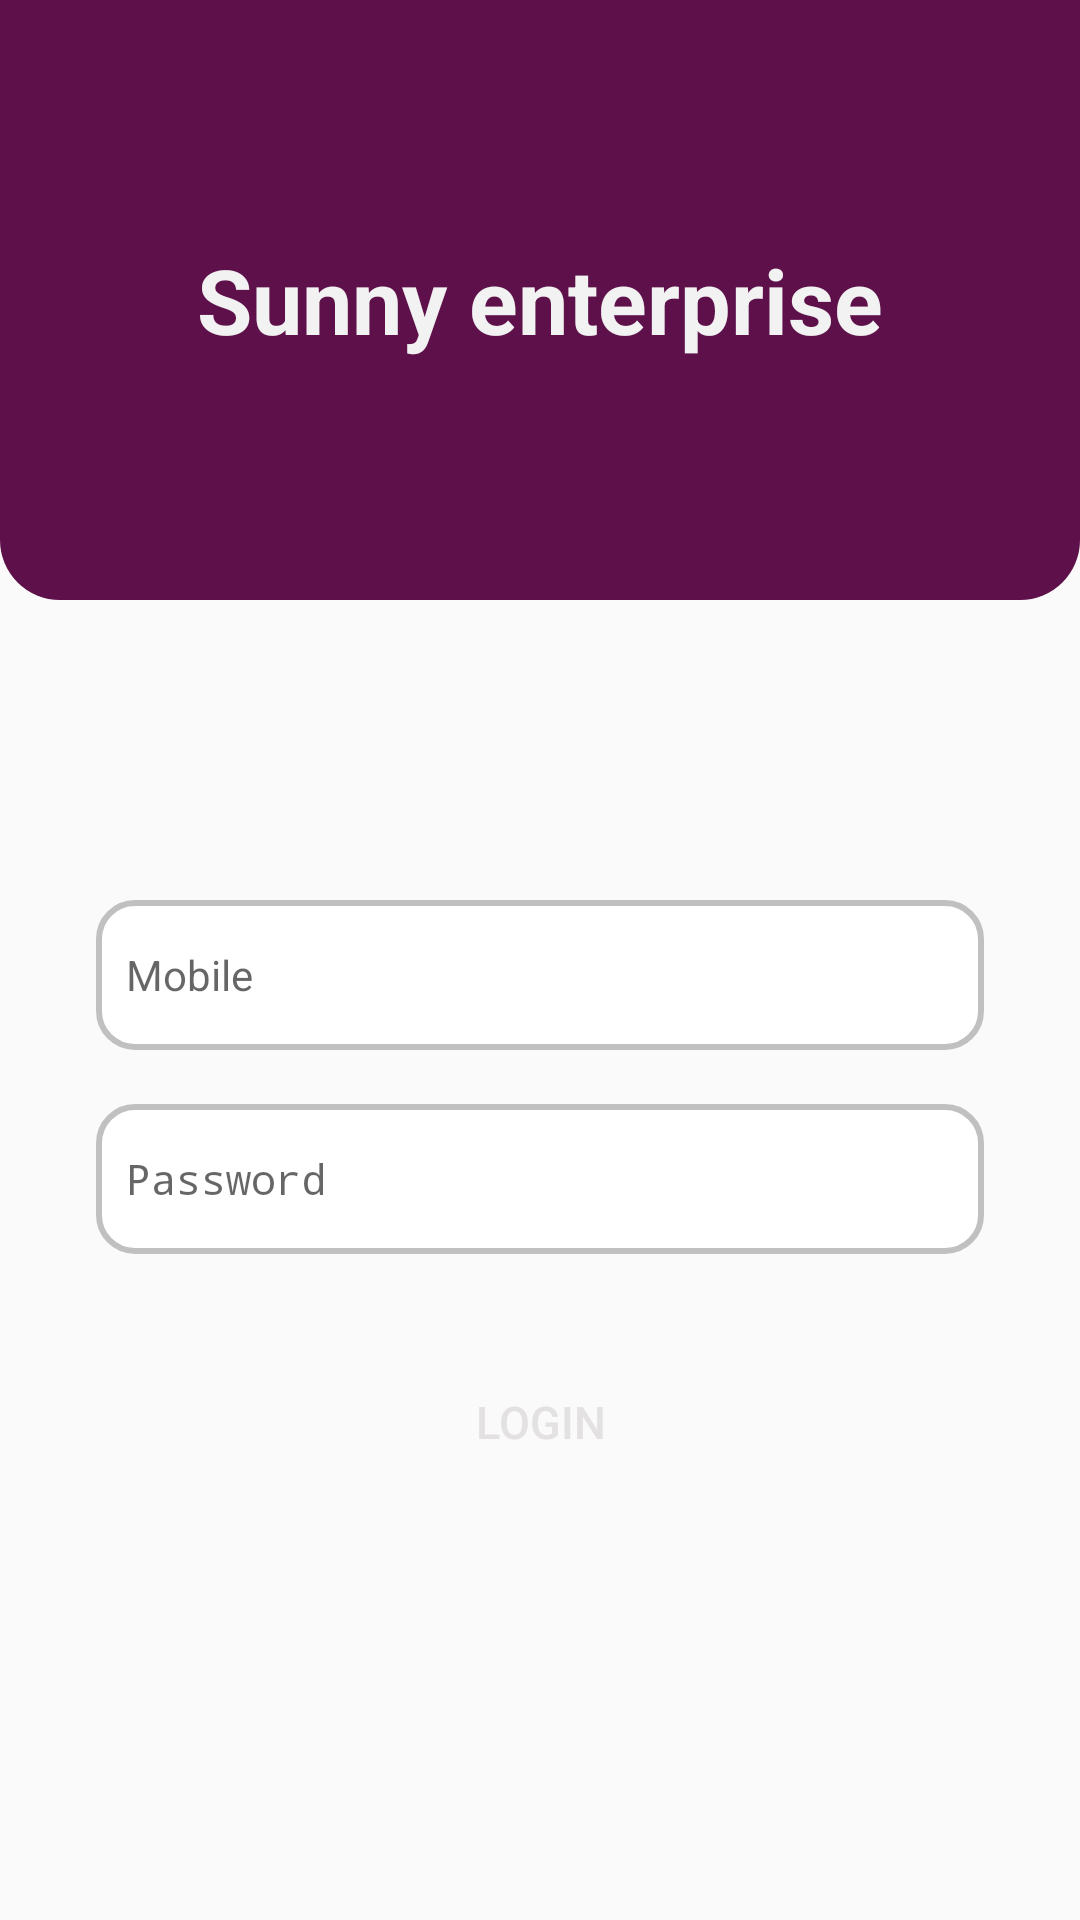

Write the Android layout XML for this screen, with the resource values it uses.
<!-- AndroidManifest.xml: application theme Theme.AppCompat.Light.NoActionBar -->
<!-- res/layout/activity_login.xml -->
<?xml version="1.0" encoding="utf-8"?>
<androidx.constraintlayout.widget.ConstraintLayout xmlns:android="http://schemas.android.com/apk/res/android"
    xmlns:app="http://schemas.android.com/apk/res-auto"
    xmlns:tools="http://schemas.android.com/tools"
    android:layout_width="match_parent"
    android:layout_height="match_parent"
    tools:context=".activities.LoginActivity">

    <TextView
        android:id="@+id/textView3"
        android:layout_width="match_parent"
        android:layout_height="200dp"
        android:background="@drawable/rounded_textview_bg"
        android:gravity="center_vertical"
        android:text="Sunny enterprise"
        android:textAlignment="center"
        android:textColor="#f2f2f2"
        android:textSize="30sp"
        android:textStyle="bold"
        app:layout_constraintEnd_toEndOf="parent"
        app:layout_constraintStart_toStartOf="parent"
        app:layout_constraintTop_toTopOf="parent"
        tools:ignore="RtlCompat" />

    <EditText
        android:id="@+id/etMobile"
        android:layout_width="0dp"
        android:layout_height="50dp"
        android:layout_marginStart="32dp"
        android:layout_marginTop="100dp"
        android:layout_marginEnd="32dp"
        android:background="@drawable/rounded_edittext"
        android:hint="Mobile"
        android:inputType="phone"
        android:padding="10dp"
        android:textSize="14sp"
        app:layout_constraintEnd_toEndOf="parent"
        app:layout_constraintStart_toStartOf="parent"
        app:layout_constraintTop_toBottomOf="@+id/textView3" />

    <EditText
        android:id="@+id/etPassword"
        android:layout_width="0dp"
        android:layout_height="50dp"
        android:layout_marginTop="18dp"
        android:background="@drawable/rounded_edittext"
        android:textSize="14sp"
        android:hint="Password"
        android:inputType="textPassword"
        android:padding="10dp"
        app:layout_constraintEnd_toEndOf="@+id/etMobile"
        app:layout_constraintStart_toStartOf="@+id/etMobile"
        app:layout_constraintTop_toBottomOf="@+id/etMobile" />

    <Button
        android:id="@+id/loginBtn"
        android:layout_width="0dp"
        android:layout_height="wrap_content"
        android:layout_marginStart="32dp"
        android:layout_marginTop="32dp"
        android:layout_marginEnd="32dp"
        android:background="@drawable/login_rounded_button"
        android:text="Login"
        android:textColor="#e3e1e1"
        android:textSize="15sp"
        app:layout_constraintEnd_toEndOf="@+id/etPassword"
        app:layout_constraintStart_toStartOf="@+id/etPassword"
        app:layout_constraintTop_toBottomOf="@+id/etPassword" />

</androidx.constraintlayout.widget.ConstraintLayout>
<!-- resources referenced by this layout -->
<resources>
  <!-- drawable rounded_edittext (drawable) -->
  <?xml version="1.0" encoding="utf-8"?>
  <shape xmlns:android="http://schemas.android.com/apk/res/android">
      <solid android:color="#ffffff" />
      <stroke
          android:width="2dip"
          android:color="#C0C0C0" />
      <corners
          android:bottomLeftRadius="12dp"
          android:bottomRightRadius="12dp"
          android:topLeftRadius="12dp"
          android:topRightRadius="12dp"/>
  </shape>
  <!-- drawable rounded_textview_bg (drawable) -->
  <?xml version="1.0" encoding="utf-8"?>
  <shape xmlns:android="http://schemas.android.com/apk/res/android" android:shape="rectangle" android:padding="10dp">
      <solid android:color="@color/colorPrimary"/> 
      <corners
          android:bottomRightRadius="20dp"
          android:bottomLeftRadius="20dp"/>
  </shape>
  <color name="colorPrimary">#5D1049</color>
</resources>
